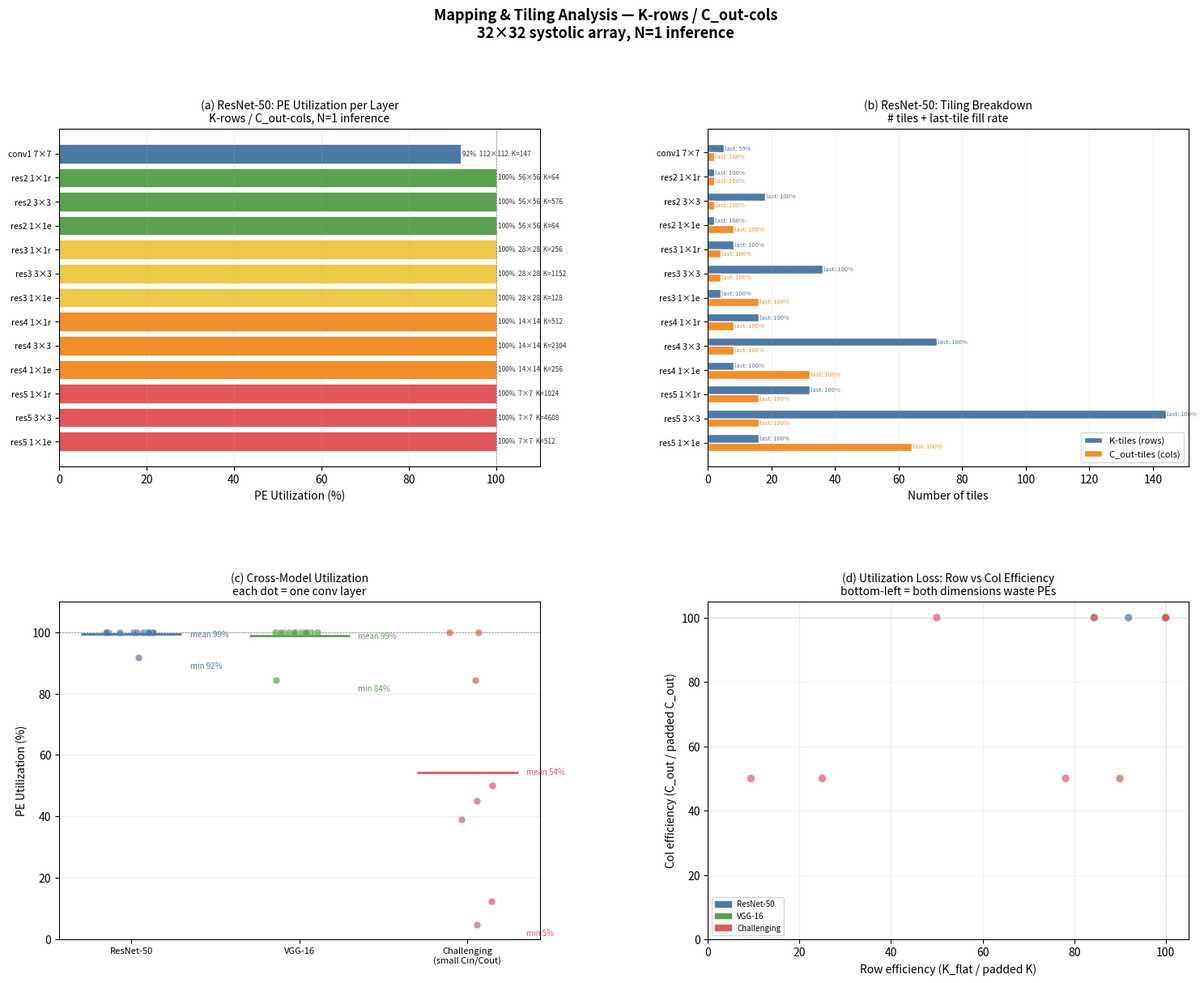

This chart was generated by the following Python code:
"""
Mapping & tiling analysis (separate from routing).

Figures (mapping_analysis.png):
  (a) ResNet-50: PE utilization per layer
  (b) ResNet-50: tiling breakdown (K-tiles × C_out-tiles)
  (c) Cross-model utilization comparison
  (d) Utilization loss decomposition (row vs col waste)

Run:  python sweep_mapping.py
"""
import numpy as np
import matplotlib.pyplot as plt
from math import ceil

SZ = 32

def layer_metrics(H, W, C_in, C_out, R, S, stride, pad, N=1):
    H_out = (H + 2*pad - R) // stride + 1
    W_out = (W + 2*pad - S) // stride + 1
    K_flat = R * S * C_in
    k_tiles = ceil(K_flat / SZ)
    c_tiles = ceil(C_out / SZ)
    row_util = K_flat / (k_tiles * SZ) * 100
    col_util = C_out / (c_tiles * SZ) * 100
    return {
        "H_out": H_out, "W_out": W_out, "K_flat": K_flat, "C_out": C_out,
        "k_tiles": k_tiles, "c_tiles": c_tiles,
        "util": row_util * col_util / 100,
        "row_util": row_util, "col_util": col_util,
        "last_k_fill": (K_flat % SZ or SZ) / SZ * 100,
        "last_c_fill": (C_out % SZ or SZ) / SZ * 100,
    }

RESNET50 = [
    ("conv1 7×7",       224,224,   3,  64, 7,7, 2,3),
    ("res2 1×1r",        56, 56,  64,  64, 1,1, 1,0),
    ("res2 3×3",         56, 56,  64,  64, 3,3, 1,1),
    ("res2 1×1e",        56, 56,  64, 256, 1,1, 1,0),
    ("res3 1×1r",        56, 56, 256, 128, 1,1, 2,0),
    ("res3 3×3",         28, 28, 128, 128, 3,3, 1,1),
    ("res3 1×1e",        28, 28, 128, 512, 1,1, 1,0),
    ("res4 1×1r",        28, 28, 512, 256, 1,1, 2,0),
    ("res4 3×3",         14, 14, 256, 256, 3,3, 1,1),
    ("res4 1×1e",        14, 14, 256,1024, 1,1, 1,0),
    ("res5 1×1r",        14, 14,1024, 512, 1,1, 2,0),
    ("res5 3×3",          7,  7, 512, 512, 3,3, 1,1),
    ("res5 1×1e",         7,  7, 512,2048, 1,1, 1,0),
]

VGG16 = [
    ("conv1_1",  224,224,   3,  64, 3,3, 1,1),
    ("conv1_2",  224,224,  64,  64, 3,3, 1,1),
    ("conv2_1",  112,112,  64, 128, 3,3, 1,1),
    ("conv2_2",  112,112, 128, 128, 3,3, 1,1),
    ("conv3_1",   56, 56, 128, 256, 3,3, 1,1),
    ("conv3_2",   56, 56, 256, 256, 3,3, 1,1),
    ("conv3_3",   56, 56, 256, 256, 3,3, 1,1),
    ("conv4_1",   28, 28, 256, 512, 3,3, 1,1),
    ("conv4_2",   28, 28, 512, 512, 3,3, 1,1),
    ("conv4_3",   28, 28, 512, 512, 3,3, 1,1),
    ("conv5_1",   14, 14, 512, 512, 3,3, 1,1),
    ("conv5_2",   14, 14, 512, 512, 3,3, 1,1),
    ("conv5_3",   14, 14, 512, 512, 3,3, 1,1),
]

CHALLENGING = [
    ("1×1 Cin=16 K=32",    8, 8, 16, 32, 1,1, 1,0),
    ("1×1 Cin=8 K=16",     4, 4,  8, 16, 1,1, 1,0),
    ("3×3 Cin=16 K=16",    4, 4, 16, 16, 3,3, 1,1),
    ("3×3 Cin=3 K=32 s2",  8, 8,  3, 32, 3,3, 2,1),
    ("1×1 Cin=3 K=16",     7, 7,  3, 16, 1,1, 1,0),
    ("5×5 Cin=3 K=16",     7, 7,  3, 16, 5,5, 1,2),
    ("3×3 Cin=64 K=64",    4, 4, 64, 64, 3,3, 1,1),
    ("3×3 Cin=256 K=256",  2, 2,256,256, 3,3, 1,1),
]

STAGE_COLORS = {
    "conv1": "#4e79a7", "res2": "#59a14f", "res3": "#edc949",
    "res4": "#f28e2b", "res5": "#e15759",
}

def stage_color(name):
    for prefix, c in STAGE_COLORS.items():
        if name.startswith(prefix):
            return c
    return "#999"


def main():
    fig = plt.figure(figsize=(18, 13))
    gs = fig.add_gridspec(2, 2, hspace=0.4, wspace=0.35)

    # ── (a) ResNet-50 utilization ───────────────────────────────────────
    ax_a = fig.add_subplot(gs[0, 0])
    r_metrics = [layer_metrics(*p) for _, *p in RESNET50]
    r_names = [n for n, *_ in RESNET50]
    r_utils = [m["util"] for m in r_metrics]
    r_colors = [stage_color(n) for n in r_names]

    y_a = np.arange(len(r_names))
    ax_a.barh(y_a, r_utils, color=r_colors, edgecolor="white", linewidth=0.5)
    ax_a.set_yticks(y_a)
    ax_a.set_yticklabels(r_names, fontsize=7.5)
    ax_a.invert_yaxis()
    ax_a.set_xlabel("PE Utilization (%)")
    ax_a.set_xlim(0, 110)
    ax_a.axvline(100, color="black", linewidth=0.5, linestyle="--", alpha=0.5)
    for i, (u, m) in enumerate(zip(r_utils, r_metrics)):
        ax_a.text(u + 0.5, i, f"{u:.0f}%  {m['H_out']}×{m['W_out']}  K={m['K_flat']}",
                  va="center", fontsize=6, color="#333")
    ax_a.set_title("(a) ResNet-50: PE Utilization per Layer\nK-rows / C_out-cols, N=1 inference", fontsize=10)
    ax_a.grid(axis="x", alpha=0.2)

    # ── (b) Tiling breakdown ────────────────────────────────────────────
    ax_b = fig.add_subplot(gs[0, 1])
    y_b = np.arange(len(r_names))
    w = 0.35
    k_tiles = [m["k_tiles"] for m in r_metrics]
    c_tiles = [m["c_tiles"] for m in r_metrics]
    ax_b.barh(y_b - w/2, k_tiles, w, label="K-tiles (rows)", color="#4e79a7", edgecolor="white")
    ax_b.barh(y_b + w/2, c_tiles, w, label="C_out-tiles (cols)", color="#f28e2b", edgecolor="white")
    ax_b.set_yticks(y_b)
    ax_b.set_yticklabels(r_names, fontsize=7.5)
    ax_b.invert_yaxis()
    ax_b.set_xlabel("Number of tiles")
    for i in range(len(r_names)):
        ax_b.text(k_tiles[i] + 0.3, i - w/2,
                  f"last: {r_metrics[i]['last_k_fill']:.0f}%", va="center", fontsize=5.5, color="#4e79a7")
        ax_b.text(c_tiles[i] + 0.3, i + w/2,
                  f"last: {r_metrics[i]['last_c_fill']:.0f}%", va="center", fontsize=5.5, color="#f28e2b")
    ax_b.legend(fontsize=8, loc="lower right")
    ax_b.set_title("(b) ResNet-50: Tiling Breakdown\n# tiles + last-tile fill rate", fontsize=10)
    ax_b.grid(axis="x", alpha=0.2)

    # ── (c) Cross-model utilization ─────────────────────────────────────
    ax_c = fig.add_subplot(gs[1, 0])
    rng = np.random.default_rng(0)
    model_data = [
        ("ResNet-50", RESNET50, "#4e79a7"),
        ("VGG-16", VGG16, "#59a14f"),
        ("Challenging\n(small Cin/Cout)", CHALLENGING, "#e15759"),
    ]
    for i, (label, layers, color) in enumerate(model_data):
        utils = [layer_metrics(*p)["util"] for _, *p in layers]
        x = np.ones(len(utils)) * i + rng.uniform(-0.15, 0.15, len(utils))
        ax_c.scatter(x, utils, color=color, s=40, alpha=0.7, edgecolor="white", linewidth=0.4, zorder=3)
        ax_c.hlines(np.mean(utils), i-0.3, i+0.3, color=color, linewidth=2, zorder=4)
        ax_c.text(i+0.35, np.mean(utils), f"mean {np.mean(utils):.0f}%", fontsize=7, va="center", color=color)
        ax_c.text(i+0.35, np.min(utils)-1.5, f"min {np.min(utils):.0f}%", fontsize=7, va="top", color=color)

    ax_c.set_xticks(range(len(model_data)))
    ax_c.set_xticklabels([d[0] for d in model_data], fontsize=8)
    ax_c.set_ylabel("PE Utilization (%)")
    ax_c.set_ylim(0, 110)
    ax_c.axhline(100, color="black", linewidth=0.5, linestyle="--", alpha=0.5)
    ax_c.set_title("(c) Cross-Model Utilization\neach dot = one conv layer", fontsize=10)
    ax_c.grid(axis="y", alpha=0.2)

    # ── (d) Utilization loss decomposition ──────────────────────────────
    ax_d = fig.add_subplot(gs[1, 1])
    all_layers = list(RESNET50) + list(VGG16) + list(CHALLENGING)
    row_u = [layer_metrics(*p)["row_util"] for _, *p in all_layers]
    col_u = [layer_metrics(*p)["col_util"] for _, *p in all_layers]
    colors_d = (["#4e79a7"] * len(RESNET50) +
                ["#59a14f"] * len(VGG16) +
                ["#e15759"] * len(CHALLENGING))
    ax_d.scatter(row_u, col_u, c=colors_d, s=50, alpha=0.7, edgecolor="white", linewidth=0.4, zorder=3)
    ax_d.set_xlabel("Row efficiency (K_flat / padded K)")
    ax_d.set_ylabel("Col efficiency (C_out / padded C_out)")
    ax_d.set_xlim(0, 105)
    ax_d.set_ylim(0, 105)
    ax_d.axhline(100, color="black", linewidth=0.3, linestyle="--", alpha=0.3)
    ax_d.axvline(100, color="black", linewidth=0.3, linestyle="--", alpha=0.3)
    from matplotlib.patches import Patch
    ax_d.legend(handles=[
        Patch(color="#4e79a7", label="ResNet-50"),
        Patch(color="#59a14f", label="VGG-16"),
        Patch(color="#e15759", label="Challenging"),
    ], fontsize=7, loc="lower left")
    ax_d.set_title("(d) Utilization Loss: Row vs Col Efficiency\nbottom-left = both dimensions waste PEs", fontsize=10)
    ax_d.grid(True, alpha=0.2)

    fig.suptitle(
        "Mapping & Tiling Analysis — K-rows / C_out-cols\n"
        "32×32 systolic array, N=1 inference",
        fontsize=13, fontweight="bold", y=0.995,
    )
    fig.savefig("mapping_analysis.png", dpi=150, bbox_inches="tight")
    fig.savefig("mapping_analysis.pdf", bbox_inches="tight")
    plt.close(fig)
    print("Saved mapping_analysis.png/pdf")


if __name__ == "__main__":
    main()
